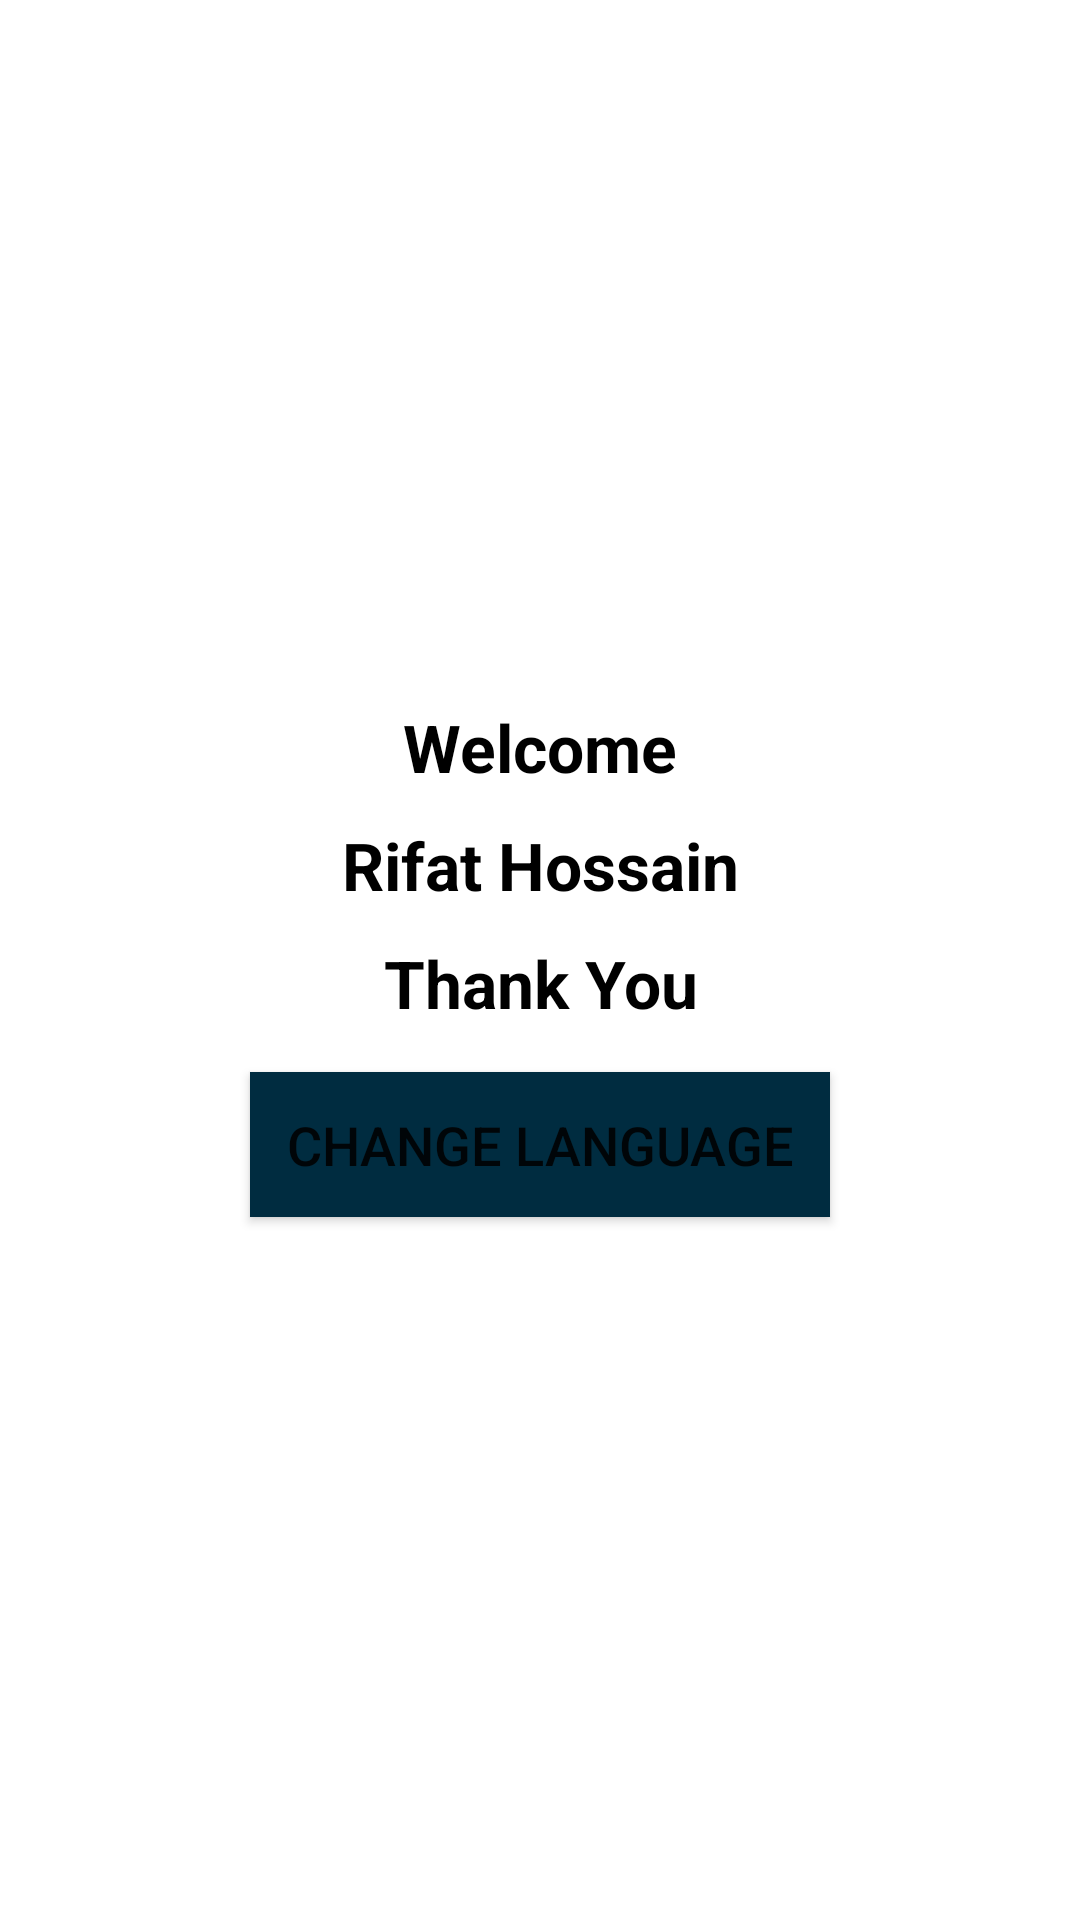

This screen was rendered from an Android layout file. Write that file and the resources it references.
<!-- AndroidManifest.xml: application theme AppTheme -->
<!-- res/layout/activity_test_multi_language.xml -->
<?xml version="1.0" encoding="utf-8"?>
<LinearLayout xmlns:android="http://schemas.android.com/apk/res/android"
    xmlns:app="http://schemas.android.com/apk/res-auto"
    xmlns:tools="http://schemas.android.com/tools"
    android:layout_width="match_parent"
    android:layout_height="match_parent"
    android:orientation="vertical"
    android:layout_gravity="center"
    android:gravity="center"
    tools:context=".Test_multi_language">
    <TextView
        android:layout_width="match_parent"
        android:layout_height="wrap_content"
        android:text="@string/welcome"
        android:textAlignment="center"
        android:textColor="#f000"
        android:textSize="22sp"
        android:textStyle="bold"
        android:id="@+id/welcome_multi_id"/>
    <TextView
        android:layout_marginTop="10dp"
        android:layout_width="match_parent"
        android:layout_height="wrap_content"
        android:text="@string/name"
        android:textAlignment="center"
        android:textColor="#f000"
        android:textSize="22sp"
        android:textStyle="bold"
        android:id="@+id/name_multi_id"/>
    <TextView
        android:layout_marginTop="10dp"
        android:layout_width="match_parent"
        android:layout_height="wrap_content"
        android:text="@string/thank"
        android:textAlignment="center"
        android:textColor="#f000"
        android:textSize="22sp"
        android:textStyle="bold"
        android:id="@+id/thank_multi_id"/>

    <Button
        android:layout_width="wrap_content"
        android:layout_height="wrap_content"
        android:text="@string/chang"
        android:id="@+id/change_lang"
        android:layout_marginTop="15dp"
        android:padding="12dp"
        android:textSize="18sp"
        android:background="#002C40"
        />

</LinearLayout>
<!-- resources referenced by this layout -->
<resources>
  <string name="chang">Change Language</string>
  <string name="name">Rifat Hossain</string>
  <string name="thank">Thank You</string>
  <string name="welcome">Welcome</string>
  <style name="AppTheme" parent="Theme.MaterialComponents.DayNight.NoActionBar">
          
          <item name="colorPrimary">#0099ff</item>
          <item name="colorPrimaryVariant">#0099ff</item>
          <item name="colorOnPrimary">@color/white</item>
          
          <item name="colorSecondary">@color/teal_200</item>
          <item name="colorSecondaryVariant">@color/teal_700</item>
          <item name="colorOnSecondary">@color/black</item>
          
          <item name="android:statusBarColor" tools:targetApi="l">?attr/colorPrimaryVariant</item>
          
      </style>
  <color name="white">#FFFFFFFF</color>
  <color name="teal_200">#FF03DAC5</color>
  <color name="teal_700">#FF018786</color>
  <color name="black">#FF000000</color>
</resources>
